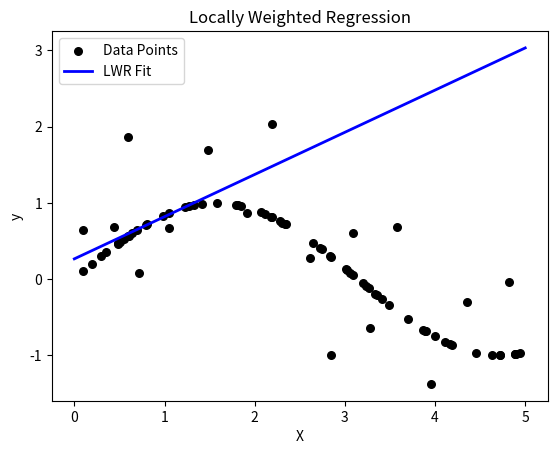

The matplotlib source for this figure:
import numpy as np 
import matplotlib.pyplot as plt 

# Generate random dataset 
np.random.seed(0) 
X = np.sort(5 * np.random.rand(80, 1), axis=0) 
y = np.sin(X).ravel() 
y[::5] += 3 * (0.5 - np.random.rand(16)) 

# Locally Weighted Regression function 
def locally_weighted_regression(query_point, X, y, tau=0.1): 
    m = X.shape[0] 
    weights = np.exp(-((X - query_point) * 2).sum(axis=1) / (2 * tau * 2)) 
    W = np.diag(weights) 
    X_bias = np.c_[np.ones((m, 1)), X] 
    theta = np.linalg.inv(X_bias.T.dot(W).dot(X_bias)).dot(X_bias.T).dot(W).dot(y) 
    x_query = np.array([1, query_point]) 
    prediction = x_query.dot(theta) 
    return prediction 

# Generate test points 
X_test = np.linspace(0, 5, 100) 

# Predict using locally weighted regression 
predictions = [locally_weighted_regression(query_point, X, y, tau=0.1) for query_point in X_test] 

# Plot results 
plt.scatter(X, y, color='black', s=30, marker='o', label='Data Points') 
plt.plot(X_test, predictions, color='blue', linewidth=2, label='LWR Fit') 
plt.xlabel('X') 
plt.ylabel('y') 
plt.title('Locally Weighted Regression') 
plt.legend() 
plt.show() 

